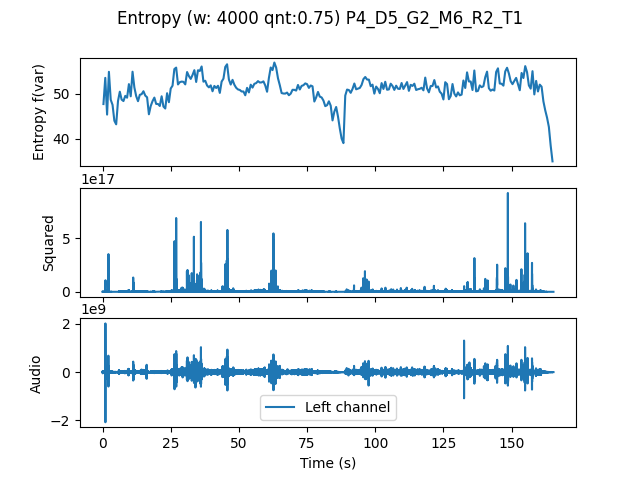

The table this chart was drawn from, first rows:
, t0, var
0.0, 0.0, 47.7
0.6667, 0.6667, 53.54
1.333, 1.333, 45.35
2.0, 2.0, 54.89
2.667, 2.667, 48.65
3.333, 3.333, 47.52
4.0, 4.0, 43.98
4.667, 4.667, 43.18
5.333, 5.333, 48.36
6.0, 6.0, 50.46
6.667, 6.667, 48.69
7.333, 7.333, 48.37
8.0, 8.0, 49.52
8.667, 8.667, 49.12
9.333, 9.333, 52.14
10.0, 10.0, 49.43
10.67, 10.67, 54.91
11.33, 11.33, 51.41
12.0, 12.0, 49.48
12.67, 12.67, 48.34
13.33, 13.33, 49.76
14.0, 14.0, 49.9
14.67, 14.67, 50.56
15.33, 15.33, 49.59
16.0, 16.0, 49.2
16.67, 16.67, 45.42
17.33, 17.33, 47.25
18.0, 18.0, 48.35
18.67, 18.67, 49.14
19.33, 19.33, 47.72
20.0, 20.0, 47.71
20.67, 20.67, 47.27
21.33, 21.33, 49.44
22.0, 22.0, 47.14
22.67, 22.67, 46.7
23.33, 23.33, 50.11
24.0, 24.0, 48.12
24.67, 24.67, 51.16
25.33, 25.33, 51.8
26.0, 26.0, 55.51
26.67, 26.67, 55.83
27.33, 27.33, 52.07
28.0, 28.0, 52.58
28.67, 28.67, 52.71
29.33, 29.33, 52.66
30.0, 30.0, 52.09
30.67, 30.67, 54.84
31.33, 31.33, 53.94
32.0, 32.0, 53.31
32.67, 32.67, 54.18
33.33, 33.33, 55.26
34.0, 34.0, 52.63
34.67, 34.67, 55.24
35.33, 35.33, 55.08
36.0, 36.0, 56.08
36.67, 36.67, 52.7
37.33, 37.33, 52.9
38.0, 38.0, 51.84
38.67, 38.67, 51.42
39.33, 39.33, 51.86
... 188 more rows
